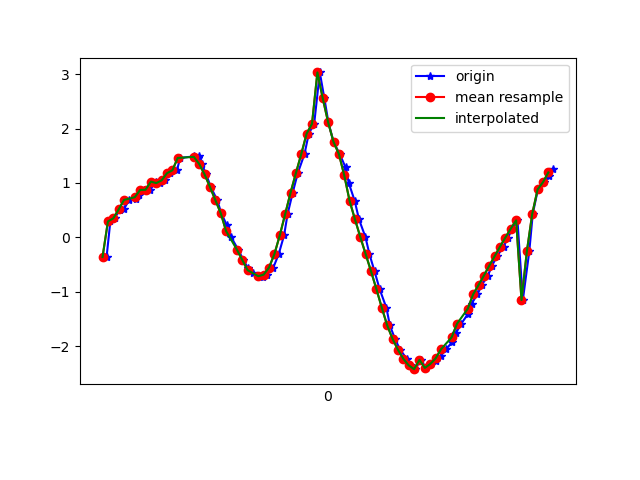

Values plotted in this chart, from the file beside it:
1617819221155, 514864714255244, -0.36228302, -2.1774082, 9.548178
1617819221169, 514864733486014, 0.2913, -2.406, 9.495
1617819221185, 514864752716784, 0.3488, -2.492, 9.471
1617819221204, 514864771947554, 0.511, -2.49, 9.465
1617819221219, 514864791178324, 0.5128, -2.487, 9.465
1617819221239, 514864810409094, 0.6876, -2.537, 9.441
1617819221265, 514864829639864, 0.7026, -2.526, 9.443
1617819221277, 514864848870634, 0.7711, -2.664, 9.4
1617819221295, 514864868101404, 0.8707, -2.613, 9.405
1617819221318, 514864887332174, 0.8736, -2.685, 9.384
1617819221339, 514864906562944, 1.023, -2.753, 9.349
1617819221354, 514864925793714, 0.9967, -2.889, 9.311
1617819221372, 514864945024484, 1.047, -3.099, 9.238
1617819221391, 514864964255254, 1.178, -3.454, 9.095
1617819221417, 514864983486024, 1.232, -4.059, 8.834
1617819221429, 514865002716794, 1.459, -4.88, 8.372
1617819221481, 514865021947564, 1.488, -5.895, 7.686
1617819221497, 514865041178334, 1.462, -7.13, 6.563
1617819221498, 514865060409104, 1.487, -8.169, 5.206
1617819221510, 514865079639874, 1.347, -8.809, 4.078
1617819221526, 514865098870644, 1.156, -9.469, 2.245
1617819221543, 514865118101414, 0.9254, -9.695, 1.095
1617819221567, 514865137332184, 0.6844, -9.776, 0.1013
1617819221582, 514865156562954, 0.4456, -9.748, -0.9036
1617819221602, 514865175793724, 0.2291, -9.611, -1.902
1617819221619, 514865195024494, 0.002169, -9.416, -2.718
1617819221645, 514865214255264, -0.224, -9.208, -3.347
1617819221664, 514865233486034, -0.4136, -9.025, -3.796
1617819221680, 514865252716804, -0.5558, -8.919, -4.023
1617819221699, 514865271947574, -0.6503, -8.85, -4.159
1617819221720, 514865291178344, -0.7067, -8.732, -4.392
1617819221737, 514865310409114, -0.722, -8.536, -4.759
1617819221753, 514865329639884, -0.6858, -8.281, -5.196
1617819221776, 514865348870654, -0.555, -8.022, -5.602
1617819221796, 514865368101424, -0.3078, -7.8, -5.925
1617819221816, 514865387332194, 0.03723, -7.667, -6.104
1617819221829, 514865406562964, 0.4263, -7.662, -6.095
1617819221848, 514865425793734, 0.8187, -7.737, -5.959
1617819221867, 514865445149244, 1.181, -7.881, -5.704
1617819221892, 514865464380014, 1.531, -8.054, -5.369
1617819221908, 514865483610784, 1.907, -8.221, -4.982
1617819221928, 514865502841554, 2.086, -8.535, -4.342
1617819221949, 514865522072324, 3.03, -9.216, -1.389
1617819221966, 514865541303094, 2.553, -9.341, -1.508
1617819221981, 514865560533864, 2.113, -9.451, -1.5
1617819222000, 514865579764634, 1.754, -9.566, -1.207
1617819222023, 514865598995404, 1.532, -9.645, -0.8182
1617819222045, 514865618226174, 1.283, -9.705, -0.4517
1617819222057, 514865637456944, 0.995, -9.749, -0.07323
1617819222079, 514865656687714, 0.6681, -9.771, 0.3547
1617819222095, 514865675918484, 0.3289, -9.749, 0.9455
1617819222119, 514865695149254, 0.002991, -9.636, 1.785
1617819222134, 514865714380024, -0.3132, -9.38, 2.819
1617819222153, 514865733610794, -0.6278, -8.943, 3.959
1617819222172, 514865752841564, -0.9556, -8.293, 5.133
1617819222197, 514865772072334, -1.297, -7.383, 6.313
1617819222210, 514865791303104, -1.62, -6.199, 7.415
1617819222229, 514865810533874, -1.867, -4.824, 8.323
1617819222248, 514865829764644, -2.067, -3.494, 8.92
1617819222273, 514865848995414, -2.233, -2.36, 9.246
1617819222285, 514865868226184, -2.353, -1.541, 9.388
... 28 more rows
